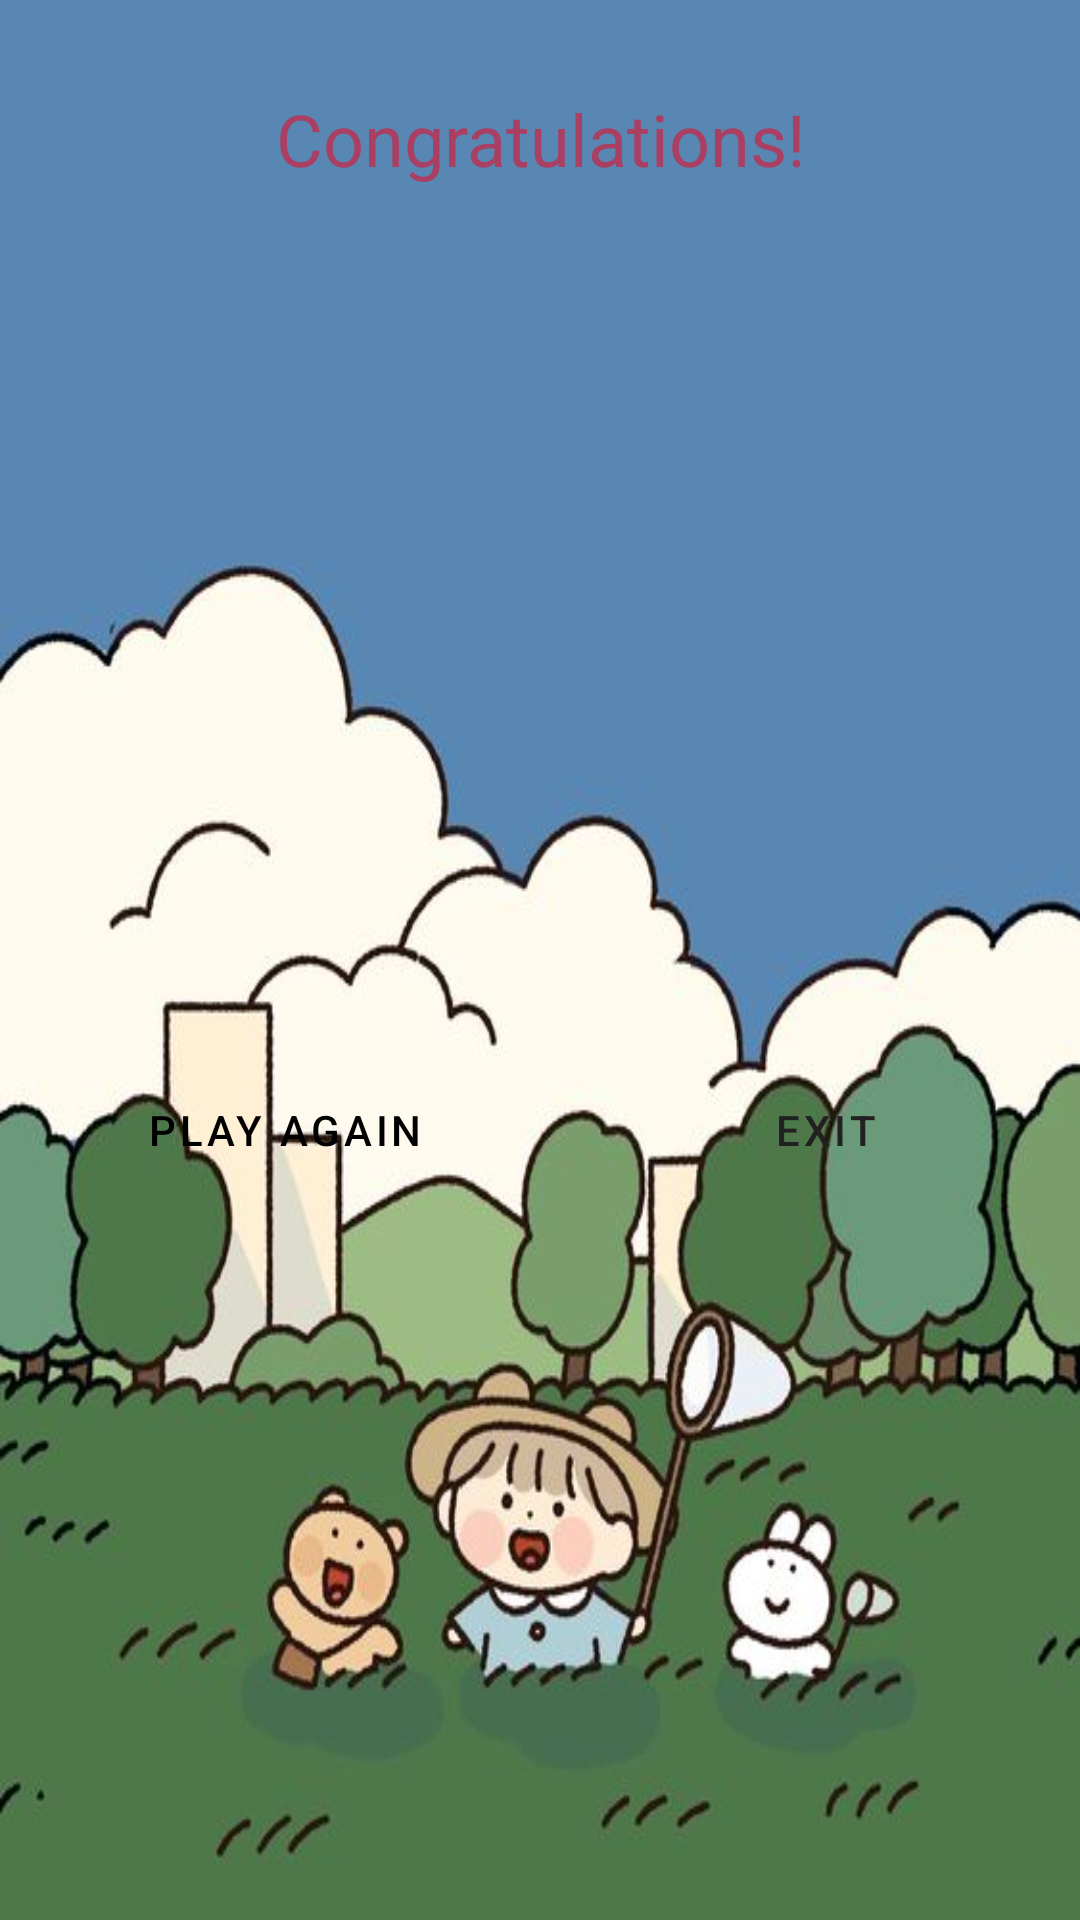

This screen was rendered from an Android layout file. Write that file and the resources it references.
<!-- AndroidManifest.xml: application theme Theme.MathGame -->
<!-- res/layout/activity_end.xml -->
<?xml version="1.0" encoding="utf-8"?>
<LinearLayout xmlns:android="http://schemas.android.com/apk/res/android"
    xmlns:app="http://schemas.android.com/apk/res-auto"
    xmlns:tools="http://schemas.android.com/tools"
    android:layout_width="match_parent"
    android:layout_height="match_parent"
    tools:context=".End"
    android:background="@drawable/third"
    android:orientation="vertical">

    <TextView
        android:id="@+id/textView7"
        android:layout_width="match_parent"
        android:layout_height="wrap_content"
        android:layout_margin="30dp"
        android:gravity="center_horizontal"
        android:text="@string/congratulations"
        android:textColor="@color/pink"
        android:textSize="24sp"
        tools:ignore="TextContrastCheck" />

    <TextView
        android:id="@+id/result"
        android:layout_width="match_parent"
        android:layout_height="wrap_content"
        android:layout_margin="10dp"
        android:gravity="center_horizontal"
        android:textColor="@color/pink"
        android:textSize="16sp" />

    <LinearLayout
        android:layout_width="match_parent"
        android:layout_height="match_parent"
        android:gravity="center|center_horizontal"
        android:orientation="horizontal">

        <Button
            android:id="@+id/playagain"
            style="?android:attr/buttonBarButtonStyle"
            android:layout_width="wrap_content"
            android:layout_height="wrap_content"
            android:layout_margin="10dp"
            android:layout_weight="1"
            android:gravity="center_horizontal"
            android:text="@string/play_again"
            android:textColor="#000000"
            app:backgroundTint="#E91E63"
            tools:ignore="TextContrastCheck,TextContrastCheck" />

        <Button
            android:id="@+id/exit"
            style="?android:attr/buttonBarButtonStyle"
            android:layout_width="wrap_content"
            android:layout_height="wrap_content"
            android:layout_margin="10dp"
            android:layout_weight="1"
            android:gravity="center_horizontal"
            android:text="@string/exit"
            android:textColor="#212121"
            app:backgroundTint="#E91E63"
            tools:ignore="TextContrastCheck" />
    </LinearLayout>
</LinearLayout>
<!-- resources referenced by this layout -->
<resources>
  <color name="pink">#A94064</color>
  <!-- drawable third: jpg bitmap (drawable, 34129 bytes) -->
  <string name="congratulations">Congratulations!</string>
  <string name="exit">Exit</string>
  <string name="play_again">Play Again</string>
  <style name="Theme.MathGame" parent="Theme.MaterialComponents.DayNight.DarkActionBar">
          
          <item name="colorPrimary">@color/pink</item>
          <item name="colorPrimaryVariant">@color/pink</item>
          <item name="colorOnPrimary">@color/white</item>
          
          <item name="colorSecondary">@color/teal_200</item>
          <item name="colorSecondaryVariant">@color/teal_700</item>
          <item name="colorOnSecondary">@color/black</item>
          
          <item name="android:statusBarColor" tools:targetApi="l">?attr/colorPrimaryVariant</item>
          
      </style>
  <color name="white">#FFFFFFFF</color>
  <color name="teal_200">#FF03DAC5</color>
  <color name="teal_700">#FF018786</color>
  <color name="black">#FF000000</color>
</resources>
